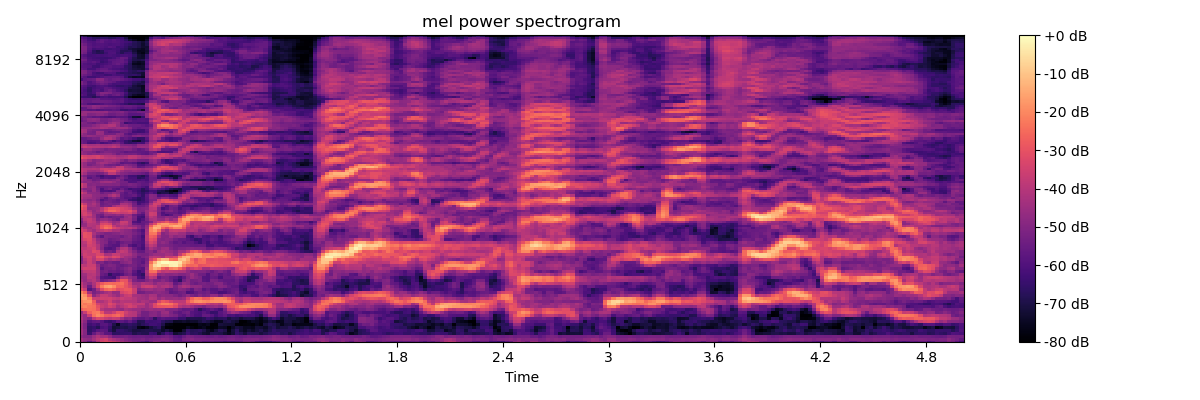

The file beside this chart, header and first rows:
-4.349431991577148438e+01, -4.921920776367187500e+01, -5.664142608642578125e+01, -5.125493621826171875e+01, -4.094431304931640625e+01, -3.311518478393554688e+01, -3.108056259155273438e+01, -3.258443069458007812e+01, -3.578399276733398438e+01, -3.853622436523437500e+01, -4.328652572631835938e+01, -4.617918395996093750e+01, -4.831202697753906250e+01, -5.163191986083984375e+01, -5.435536575317382812e+01, -5.712455368041992188e+01, -6.057520294189453125e+01, -5.452460861206054688e+01, -4.854644775390625000e+01, -4.985856628417968750e+01, -5.386223602294921875e+01, -5.142882537841796875e+01, -5.318398284912109375e+01, -5.662110900878906250e+01
-4.293454742431640625e+01, -4.696223068237304688e+01, -4.808776473999023438e+01, -4.333074188232421875e+01, -3.898842620849609375e+01, -3.560839080810546875e+01, -3.357603073120117188e+01, -3.997834396362304688e+01, -4.249034881591796875e+01, -4.459558105468750000e+01, -4.631738281250000000e+01, -4.908955383300781250e+01, -5.094168853759765625e+01, -5.253945159912109375e+01, -5.250335693359375000e+01, -5.107871246337890625e+01, -5.372066116333007812e+01, -5.199085235595703125e+01, -5.100753021240234375e+01, -5.074098205566406250e+01, -4.881123733520507812e+01, -4.978012847900390625e+01, -5.202649688720703125e+01, -5.581010055541992188e+01
-4.768026733398437500e+01, -5.062081909179687500e+01, -5.049448394775390625e+01, -4.557051849365234375e+01, -4.126462554931640625e+01, -4.407290649414062500e+01, -4.372500991821289062e+01, -4.783975601196289062e+01, -5.316668701171875000e+01, -5.316775512695312500e+01, -5.325639724731445312e+01, -5.281241226196289062e+01, -5.412042236328125000e+01, -5.502127456665039062e+01, -5.453423309326171875e+01, -5.443525695800781250e+01, -5.556460952758789062e+01, -5.578892517089843750e+01, -5.429770660400390625e+01, -5.470146942138671875e+01, -5.367227554321289062e+01, -5.276292800903320312e+01, -5.458287429809570312e+01, -5.836627197265625000e+01
-4.434671783447265625e+01, -4.992502212524414062e+01, -6.455200195312500000e+01, -5.622747039794921875e+01, -4.980931854248046875e+01, -5.265325546264648438e+01, -5.798681259155273438e+01, -5.844987106323242188e+01, -6.686959838867187500e+01, -6.598744201660156250e+01, -6.537323760986328125e+01, -6.504040527343750000e+01, -6.473107147216796875e+01, -6.915544128417968750e+01, -6.720931243896484375e+01, -6.855099487304687500e+01, -6.880426025390625000e+01, -6.323713302612304688e+01, -6.433791351318359375e+01, -7.181225585937500000e+01, -6.687983703613281250e+01, -6.122119903564453125e+01, -6.446994018554687500e+01, -7.292845153808593750e+01
-4.378337860107421875e+01, -4.955529785156250000e+01, -6.605985260009765625e+01, -6.308031082153320312e+01, -5.860352706909179688e+01, -5.708215332031250000e+01, -5.782957458496093750e+01, -6.640425872802734375e+01, -7.098876953125000000e+01, -6.513887023925781250e+01, -6.526411437988281250e+01, -6.659904479980468750e+01, -6.838360595703125000e+01, -7.089276885986328125e+01, -7.041624450683593750e+01, -6.957141876220703125e+01, -6.876736450195312500e+01, -6.885087585449218750e+01, -6.997275543212890625e+01, -6.970993041992187500e+01, -7.402853393554687500e+01, -7.057464599609375000e+01, -7.354212951660156250e+01, -8.000000000000000000e+01
-4.512692260742187500e+01, -5.106274414062500000e+01, -6.616032409667968750e+01, -6.494065856933593750e+01, -6.801518249511718750e+01, -6.100469970703125000e+01, -5.982228088378906250e+01, -6.469416809082031250e+01, -7.211215209960937500e+01, -7.080119323730468750e+01, -6.886003112792968750e+01, -6.970692443847656250e+01, -6.765148162841796875e+01, -6.900190734863281250e+01, -7.629554748535156250e+01, -7.797901916503906250e+01, -7.512190246582031250e+01, -7.078573608398437500e+01, -6.795137023925781250e+01, -6.572116088867187500e+01, -7.382643890380859375e+01, -7.948783874511718750e+01, -8.000000000000000000e+01, -8.000000000000000000e+01
-4.529095458984375000e+01, -5.134346771240234375e+01, -6.313988494873046875e+01, -6.107713317871093750e+01, -6.348785018920898438e+01, -5.856187820434570312e+01, -5.832515716552734375e+01, -6.172207260131835938e+01, -6.930214691162109375e+01, -7.556979370117187500e+01, -6.768782806396484375e+01, -6.742196655273437500e+01, -6.551228332519531250e+01, -6.710334014892578125e+01, -7.011993408203125000e+01, -6.728720092773437500e+01, -6.509057617187500000e+01, -6.279989624023437500e+01, -6.278967285156250000e+01, -6.388950347900390625e+01, -6.919479370117187500e+01, -7.672143554687500000e+01, -7.755726623535156250e+01, -8.000000000000000000e+01
-4.312631225585937500e+01, -4.904238128662109375e+01, -5.941196441650390625e+01, -5.661762619018554688e+01, -5.565999984741210938e+01, -5.905649185180664062e+01, -6.400827789306640625e+01, -6.549945068359375000e+01, -6.304808425903320312e+01, -5.777635955810546875e+01, -5.735964202880859375e+01, -5.971110153198242188e+01, -5.651634979248046875e+01, -6.128558349609375000e+01, -6.864764404296875000e+01, -6.790934753417968750e+01, -6.255038452148437500e+01, -6.351943206787109375e+01, -6.309189605712890625e+01, -6.205674743652343750e+01, -6.650679779052734375e+01, -6.906028747558593750e+01, -6.963970947265625000e+01, -7.486492919921875000e+01
-4.128823852539062500e+01, -4.675088882446289062e+01, -4.995166015625000000e+01, -3.876346206665039062e+01, -3.335176086425781250e+01, -3.436710357666015625e+01, -3.776475524902343750e+01, -3.961222839355468750e+01, -3.698565292358398438e+01, -3.803033828735351562e+01, -4.410989379882812500e+01, -4.940335845947265625e+01, -4.833892822265625000e+01, -5.443801879882812500e+01, -5.765607452392578125e+01, -5.788063812255859375e+01, -5.548002243041992188e+01, -5.793756103515625000e+01, -6.657957458496093750e+01, -5.977695465087890625e+01, -5.798902130126953125e+01, -5.916612243652343750e+01, -5.949198913574218750e+01, -5.983877563476562500e+01
-4.283076095581054688e+01, -4.659146881103515625e+01, -3.623537445068359375e+01, -2.412157440185546875e+01, -2.018414878845214844e+01, -2.306700897216796875e+01, -2.793915176391601562e+01, -2.880940818786621094e+01, -2.637047576904296875e+01, -2.499643707275390625e+01, -2.830761718750000000e+01, -3.778605270385742188e+01, -3.985640716552734375e+01, -4.051287460327148438e+01, -4.887311935424804688e+01, -5.281417083740234375e+01, -5.295607376098632812e+01, -4.913137817382812500e+01, -4.919478988647460938e+01, -5.209580230712890625e+01, -4.778757858276367188e+01, -4.763782882690429688e+01, -5.038726043701171875e+01, -5.206021118164062500e+01
-4.578151702880859375e+01, -3.675418853759765625e+01, -2.738053131103515625e+01, -2.324558639526367188e+01, -2.213290786743164062e+01, -2.995801353454589844e+01, -3.950650024414062500e+01, -3.952597045898437500e+01, -3.535048294067382812e+01, -2.939055252075195312e+01, -2.973043060302734375e+01, -3.542737197875976562e+01, -3.926677322387695312e+01, -4.058696365356445312e+01, -4.642993545532226562e+01, -5.290792465209960938e+01, -5.295988082885742188e+01, -4.973495483398437500e+01, -4.902956771850585938e+01, -5.156149291992187500e+01, -4.568199920654296875e+01, -4.483902359008789062e+01, -5.148279571533203125e+01, -5.546760559082031250e+01
-2.730950927734375000e+01, -2.481611251831054688e+01, -2.371067619323730469e+01, -2.425967216491699219e+01, -2.921684646606445312e+01, -4.047007751464843750e+01, -4.372676849365234375e+01, -4.355815124511718750e+01, -4.376043319702148438e+01, -4.606007766723632812e+01, -4.725945281982421875e+01, -4.214099884033203125e+01, -4.398177719116210938e+01, -4.552719879150390625e+01, -4.555059814453125000e+01, -4.792700195312500000e+01, -4.636533355712890625e+01, -4.485770416259765625e+01, -4.627976989746093750e+01, -4.546099853515625000e+01, -4.595907974243164062e+01, -4.953536987304687500e+01, -5.039738464355468750e+01, -5.031794738769531250e+01
-2.190888977050781250e+01, -2.064384078979492188e+01, -2.302600097656250000e+01, -2.376093292236328125e+01, -3.075603675842285156e+01, -3.636119461059570312e+01, -3.867751312255859375e+01, -3.444892120361328125e+01, -3.746482467651367188e+01, -4.369025802612304688e+01, -4.051824569702148438e+01, -3.774808120727539062e+01, -3.429542922973632812e+01, -3.659364318847656250e+01, -4.190609741210937500e+01, -4.202849578857421875e+01, -4.545384216308593750e+01, -4.171983337402343750e+01, -3.242414855957031250e+01, -2.976915359497070312e+01, -2.955313491821289062e+01, -2.848524475097656250e+01, -2.828582763671875000e+01, -3.213106155395507812e+01
-2.061535835266113281e+01, -2.303899383544921875e+01, -2.149498748779296875e+01, -2.561880111694335938e+01, -3.453609466552734375e+01, -3.765580368041992188e+01, -3.789434432983398438e+01, -3.176443099975585938e+01, -3.479291915893554688e+01, -3.998942565917968750e+01, -3.893430328369140625e+01, -3.550167846679687500e+01, -3.508898925781250000e+01, -3.863890838623046875e+01, -3.764694976806640625e+01, -3.798478317260742188e+01, -4.563822937011718750e+01, -4.018040466308593750e+01, -3.224471282958984375e+01, -2.499875259399414062e+01, -2.140286636352539062e+01, -2.146696662902832031e+01, -2.360169219970703125e+01, -2.850588989257812500e+01
-2.079211807250976562e+01, -1.850186920166015625e+01, -1.797301101684570312e+01, -2.790023994445800781e+01, -4.204855346679687500e+01, -4.205970382690429688e+01, -3.908824157714843750e+01, -3.543996429443359375e+01, -4.156594467163085938e+01, -4.292121887207031250e+01, -3.993188095092773438e+01, -4.033463668823242188e+01, -4.038976669311523438e+01, -4.069504928588867188e+01, -4.524729919433593750e+01, -4.192745208740234375e+01, -4.324901199340820312e+01, -4.555432891845703125e+01, -4.531240081787109375e+01, -3.393600845336914062e+01, -2.836844444274902344e+01, -3.038822555541992188e+01, -3.506748199462890625e+01, -3.902144241333007812e+01
-1.712298965454101562e+01, -1.592634391784667969e+01, -2.133414268493652344e+01, -3.547349166870117188e+01, -3.625466918945312500e+01, -3.503288269042968750e+01, -3.574536514282226562e+01, -3.477760314941406250e+01, -3.742713928222656250e+01, -3.889803314208984375e+01, -3.637438964843750000e+01, -3.825830078125000000e+01, -3.841380310058593750e+01, -4.033285522460937500e+01, -4.381402206420898438e+01, -4.444821929931640625e+01, -4.581722640991210938e+01, -4.038729476928710938e+01, -4.127389526367187500e+01, -4.698833847045898438e+01, -4.326851272583007812e+01, -4.632153320312500000e+01, -4.655048370361328125e+01, -4.590314483642578125e+01
-1.536900329589843750e+01, -1.854814147949218750e+01, -3.079066848754882812e+01, -4.895436096191406250e+01, -4.312279891967773438e+01, -3.748683929443359375e+01, -3.736837005615234375e+01, -4.071720504760742188e+01, -4.355001068115234375e+01, -4.651337814331054688e+01, -4.120146942138671875e+01, -3.682672119140625000e+01, -3.539120483398437500e+01, -4.291564941406250000e+01, -4.345177459716796875e+01, -4.511589050292968750e+01, -4.642761611938476562e+01, -4.261779403686523438e+01, -4.318487548828125000e+01, -4.964386749267578125e+01, -4.817481231689453125e+01, -4.870253753662109375e+01, -4.849247360229492188e+01, -5.100288772583007812e+01
-2.032649993896484375e+01, -2.562824630737304688e+01, -4.303174591064453125e+01, -5.224295425415039062e+01, -4.961740875244140625e+01, -4.720196914672851562e+01, -4.369892883300781250e+01, -4.138055801391601562e+01, -4.682350540161132812e+01, -4.654008483886718750e+01, -3.432648468017578125e+01, -3.205986404418945312e+01, -3.010581398010253906e+01, -3.661417388916015625e+01, -5.365909957885742188e+01, -5.295079803466796875e+01, -5.050155639648437500e+01, -5.027857208251953125e+01, -4.869951629638671875e+01, -4.765680313110351562e+01, -4.881349182128906250e+01, -5.079212188720703125e+01, -5.726868438720703125e+01, -5.594902801513671875e+01
-3.136470031738281250e+01, -3.706242370605468750e+01, -5.947920227050781250e+01, -5.379102325439453125e+01, -4.317491531372070312e+01, -3.207188415527343750e+01, -2.617824554443359375e+01, -2.424771881103515625e+01, -2.686832809448242188e+01, -3.208318328857421875e+01, -3.014287948608398438e+01, -2.840005874633789062e+01, -2.878167724609375000e+01, -3.609212875366210938e+01, -4.971458435058593750e+01, -4.679632568359375000e+01, -4.502039718627929688e+01, -4.450223541259765625e+01, -4.696243286132812500e+01, -4.550946807861328125e+01, -4.610048294067382812e+01, -5.255386352539062500e+01, -5.578794097900390625e+01, -5.322778320312500000e+01
-3.681791305541992188e+01, -4.285416030883789062e+01, -5.438099670410156250e+01, -4.292107009887695312e+01, -3.195472717285156250e+01, -2.206801795959472656e+01, -1.665993881225585938e+01, -1.544015693664550781e+01, -1.910886383056640625e+01, -2.649281692504882812e+01, -2.575484085083007812e+01, -2.984294509887695312e+01, -3.388799667358398438e+01, -4.037885665893554688e+01, -4.415286636352539062e+01, -3.701692199707031250e+01, -3.543265151977539062e+01, -3.623863983154296875e+01, -4.007283401489257812e+01, -4.416820907592773438e+01, -4.148273086547851562e+01, -4.078635787963867188e+01, -4.418437576293945312e+01, -5.193862533569335938e+01
-3.867085266113281250e+01, -4.442575073242187500e+01, -4.804414367675781250e+01, -4.129431152343750000e+01, -3.415535354614257812e+01, -2.833377456665039062e+01, -2.521784973144531250e+01, -2.438969993591308594e+01, -2.562489700317382812e+01, -2.474457931518554688e+01, -2.382330703735351562e+01, -2.877084159851074219e+01, -3.589724349975585938e+01, -4.504090881347656250e+01, -4.484629821777343750e+01, -4.074238586425781250e+01, -4.265559768676757812e+01, -4.362346267700195312e+01, -4.821280670166015625e+01, -4.408470535278320312e+01, -4.502394866943359375e+01, -4.360354995727539062e+01, -4.609429931640625000e+01, -5.634016418457031250e+01
-4.369509124755859375e+01, -4.659266281127929688e+01, -4.212651062011718750e+01, -3.990501403808593750e+01, -4.507754135131835938e+01, -5.473992919921875000e+01, -5.223750305175781250e+01, -4.988233566284179688e+01, -4.672461700439453125e+01, -3.716736221313476562e+01, -2.889091873168945312e+01, -2.982500839233398438e+01, -4.048411178588867188e+01, -5.120153045654296875e+01, -5.391220855712890625e+01, -5.422821807861328125e+01, -4.982133865356445312e+01, -4.686818695068359375e+01, -5.137014007568359375e+01, -5.149745941162109375e+01, -4.840802764892578125e+01, -5.118779754638671875e+01, -5.453397369384765625e+01, -6.060024261474609375e+01
-4.612018966674804688e+01, -4.621362304687500000e+01, -3.907517623901367188e+01, -4.073508453369140625e+01, -4.724851226806640625e+01, -5.856878662109375000e+01, -6.026271820068359375e+01, -6.113504028320312500e+01, -6.282025146484375000e+01, -5.321414566040039062e+01, -4.254034042358398438e+01, -4.199086761474609375e+01, -4.689225006103515625e+01, -5.040287780761718750e+01, -6.079235839843750000e+01, -6.306040954589843750e+01, -4.765480041503906250e+01, -3.909657287597656250e+01, -4.185546875000000000e+01, -5.585650634765625000e+01, -5.169431304931640625e+01, -5.110061645507812500e+01, -5.550827026367187500e+01, -5.731583786010742188e+01
-4.543462371826171875e+01, -4.440289306640625000e+01, -4.021173858642578125e+01, -3.937434387207031250e+01, -4.422792816162109375e+01, -5.478996276855468750e+01, -5.704745483398437500e+01, -6.646572113037109375e+01, -6.082155609130859375e+01, -6.183889007568359375e+01, -5.948531341552734375e+01, -5.430038833618164062e+01, -5.198725128173828125e+01, -5.909121322631835938e+01, -6.289826965332031250e+01, -6.627154541015625000e+01, -4.331976699829101562e+01, -3.163273239135742188e+01, -3.289628601074218750e+01, -4.832517242431640625e+01, -4.629286575317382812e+01, -4.848583984375000000e+01, -4.883725738525390625e+01, -4.833256530761718750e+01
-4.301699066162109375e+01, -3.873775100708007812e+01, -3.841961669921875000e+01, -3.763599777221679688e+01, -4.444562911987304688e+01, -5.382295227050781250e+01, -5.231186294555664062e+01, -5.547000885009765625e+01, -5.499274826049804688e+01, -5.652647781372070312e+01, -5.597367477416992188e+01, -5.192125701904296875e+01, -4.943522262573242188e+01, -5.748621368408203125e+01, -6.359617614746093750e+01, -5.907844543457031250e+01, -4.178963470458984375e+01, -2.428022384643554688e+01, -2.359413528442382812e+01, -3.435401916503906250e+01, -3.912859344482421875e+01, -3.780573272705078125e+01, -3.925936508178710938e+01, -4.024895477294921875e+01
-3.700224304199218750e+01, -3.478962326049804688e+01, -3.526225662231445312e+01, -3.489230728149414062e+01, -4.452040100097656250e+01, -5.792916870117187500e+01, -5.322050476074218750e+01, -5.330739593505859375e+01, -5.183085250854492188e+01, -5.528791046142578125e+01, -5.351422119140625000e+01, -5.070282745361328125e+01, -4.843327713012695312e+01, -5.347365570068359375e+01, -5.748962783813476562e+01, -5.912183380126953125e+01, -4.605475616455078125e+01, -1.830617141723632812e+01, -1.168116760253906250e+01, -1.483983993530273438e+01, -2.501393890380859375e+01, -2.962955856323242188e+01, -2.119923591613769531e+01, -1.886046981811523438e+01
-3.812033081054687500e+01, -3.929865646362304688e+01, -3.619430160522460938e+01, -3.617940521240234375e+01, -4.622803115844726562e+01, -5.410997772216796875e+01, -5.226045608520507812e+01, -5.047991180419921875e+01, -5.114105606079101562e+01, -5.425518035888671875e+01, -5.570679855346679688e+01, -5.387925720214843750e+01, -5.188911819458007812e+01, -5.238440322875976562e+01, -5.577857971191406250e+01, -5.380820083618164062e+01, -4.858438873291015625e+01, -1.783219146728515625e+01, -6.165693283081054688e+00, -3.363359451293945312e+00, -6.335983276367187500e+00, -6.874177932739257812e+00, -2.635665893554687500e+00, -2.126070022583007812e+00
-4.844021987915039062e+01, -4.218805694580078125e+01, -3.616368103027343750e+01, -4.127479553222656250e+01, -5.080258178710937500e+01, -5.019697952270507812e+01, -5.461726760864257812e+01, -5.229688644409179688e+01, -5.443558502197265625e+01, -5.520803070068359375e+01, -5.007286071777343750e+01, -4.870732879638671875e+01, -4.660453414916992188e+01, -5.305509567260742188e+01, -5.514084243774414062e+01, -5.820640182495117188e+01, -5.007677459716796875e+01, -2.429169464111328125e+01, -1.211886024475097656e+01, -3.754936218261718750e+00, 0.000000000000000000e+00, -2.297019958496093750e-01, -1.683927536010742188e+00, -2.009078979492187500e+00
-5.057053756713867188e+01, -3.990534973144531250e+01, -3.593556594848632812e+01, -4.074690246582031250e+01, -3.408630371093750000e+01, -3.401219940185546875e+01, -4.104847717285156250e+01, -4.499696731567382812e+01, -4.235366058349609375e+01, -4.433543777465820312e+01, -4.860440063476562500e+01, -4.578930664062500000e+01, -4.823350524902343750e+01, -5.366605377197265625e+01, -5.513955307006835938e+01, -5.656519317626953125e+01, -5.192843627929687500e+01, -3.522607421875000000e+01, -2.887989234924316406e+01, -1.689270401000976562e+01, -1.110824394226074219e+01, -1.196756744384765625e+01, -2.232647705078125000e+01, -2.385973739624023438e+01
-4.936092376708984375e+01, -3.607511520385742188e+01, -3.442469787597656250e+01, -3.917915725708007812e+01, -2.950325584411621094e+01, -2.788986587524414062e+01, -3.381945037841796875e+01, -3.640503311157226562e+01, -3.209906387329101562e+01, -3.403516387939453125e+01, -4.021345138549804688e+01, -4.411074447631835938e+01, -4.542769241333007812e+01, -4.864074325561523438e+01, -5.566331100463867188e+01, -5.185513305664062500e+01, -4.979222869873046875e+01, -4.108810424804687500e+01, -3.952468109130859375e+01, -4.022505950927734375e+01, -4.295659255981445312e+01, -3.654531478881835938e+01, -3.690437698364257812e+01, -3.422927474975585938e+01
-4.199207305908203125e+01, -3.537151336669921875e+01, -3.711145401000976562e+01, -3.700210189819335938e+01, -3.296752166748046875e+01, -3.463169097900390625e+01, -4.330941772460937500e+01, -4.260298156738281250e+01, -3.746419525146484375e+01, -3.722591400146484375e+01, -4.085753250122070312e+01, -4.030401229858398438e+01, -4.242268371582031250e+01, -4.771965408325195312e+01, -5.185576629638671875e+01, -5.247808074951171875e+01, -5.207725906372070312e+01, -4.804415893554687500e+01, -4.536988830566406250e+01, -4.547434616088867188e+01, -4.589074707031250000e+01, -4.327841949462890625e+01, -4.401892089843750000e+01, -4.830797195434570312e+01
-3.949952316284179688e+01, -3.646244430541992188e+01, -3.764231872558593750e+01, -3.202475357055664062e+01, -3.377284622192382812e+01, -4.553057098388671875e+01, -5.488687515258789062e+01, -5.231359100341796875e+01, -5.505340194702148438e+01, -4.136300659179687500e+01, -3.692432022094726562e+01, -3.882643890380859375e+01, -4.492110824584960938e+01, -5.052950286865234375e+01, -5.573092651367187500e+01, -5.626984786987304688e+01, -5.038095855712890625e+01, -4.824878692626953125e+01, -5.227384948730468750e+01, -4.569169616699218750e+01, -4.291827774047851562e+01, -4.488383865356445312e+01, -4.640242385864257812e+01, -4.907208633422851562e+01
-3.756800842285156250e+01, -3.906056213378906250e+01, -3.637223052978515625e+01, -3.424676895141601562e+01, -4.142764663696289062e+01, -4.994956207275390625e+01, -5.899350738525390625e+01, -6.030364990234375000e+01, -5.786253356933593750e+01, -4.908929061889648438e+01, -4.147047424316406250e+01, -4.046114730834960938e+01, -4.736465454101562500e+01, -5.544631958007812500e+01, -5.951885223388671875e+01, -6.231591033935546875e+01, -5.074580383300781250e+01, -4.293140792846679688e+01, -4.630442428588867188e+01, -4.922613525390625000e+01, -4.586838531494140625e+01, -4.479310226440429688e+01, -5.093636322021484375e+01, -5.349910354614257812e+01
-4.050492095947265625e+01, -4.124792098999023438e+01, -3.461346817016601562e+01, -3.632765197753906250e+01, -4.134572982788085938e+01, -4.899206924438476562e+01, -5.426241683959960938e+01, -5.710253524780273438e+01, -5.857842636108398438e+01, -5.901173400878906250e+01, -5.174002456665039062e+01, -5.045876312255859375e+01, -5.812615203857421875e+01, -6.137742614746093750e+01, -5.775492858886718750e+01, -6.155030059814453125e+01, -4.630226898193359375e+01, -3.788991546630859375e+01, -4.104980468750000000e+01, -5.071762466430664062e+01, -5.002661895751953125e+01, -5.079890060424804688e+01, -5.219093704223632812e+01, -5.434759140014648438e+01
-4.090898132324218750e+01, -3.882075881958007812e+01, -3.303083419799804688e+01, -3.695288085937500000e+01, -4.481111145019531250e+01, -4.895914459228515625e+01, -5.031637573242187500e+01, -5.676239395141601562e+01, -5.532575988769531250e+01, -5.830153274536132812e+01, -5.493350982666015625e+01, -5.293152618408203125e+01, -5.301177978515625000e+01, -5.729320907592773438e+01, -5.830040740966796875e+01, -6.022454071044921875e+01, -4.313310241699218750e+01, -3.365345001220703125e+01, -3.661518096923828125e+01, -4.952943801879882812e+01, -4.702824783325195312e+01, -4.921083068847656250e+01, -5.363856506347656250e+01, -5.703289031982421875e+01
-3.839715194702148438e+01, -3.364113616943359375e+01, -3.156936836242675781e+01, -3.893656158447265625e+01, -4.698954772949218750e+01, -4.909735488891601562e+01, -5.142540740966796875e+01, -5.475292968750000000e+01, -5.349879455566406250e+01, -5.221853637695312500e+01, -4.940766525268554688e+01, -5.038696289062500000e+01, -5.061856842041015625e+01, -5.516611099243164062e+01, -5.661547851562500000e+01, -6.072955703735351562e+01, -3.980759429931640625e+01, -3.002090263366699219e+01, -3.269763946533203125e+01, -4.876441955566406250e+01, -5.034554290771484375e+01, -4.877019882202148438e+01, -4.978983306884765625e+01, -5.369351959228515625e+01
-3.914933013916015625e+01, -3.028875923156738281e+01, -3.116747665405273438e+01, -4.528865814208984375e+01, -5.257171630859375000e+01, -5.770480346679687500e+01, -5.060965728759765625e+01, -5.101065063476562500e+01, -5.179367065429687500e+01, -5.178078460693359375e+01, -5.413032913208007812e+01, -5.088101196289062500e+01, -4.901415634155273438e+01, -5.418798065185546875e+01, -5.665873336791992188e+01, -6.244308471679687500e+01, -3.913550186157226562e+01, -2.714639282226562500e+01, -2.860997772216796875e+01, -4.305242538452148438e+01, -4.950267028808593750e+01, -4.996028518676757812e+01, -4.518972396850585938e+01, -4.848416900634765625e+01
-3.709622955322265625e+01, -3.028617095947265625e+01, -3.160674667358398438e+01, -4.265337753295898438e+01, -4.767132568359375000e+01, -4.923523712158203125e+01, -5.142628479003906250e+01, -5.109567260742187500e+01, -4.948696899414062500e+01, -4.936356353759765625e+01, -4.688505554199218750e+01, -4.868194580078125000e+01, -4.894787597656250000e+01, -5.174392700195312500e+01, -5.463269424438476562e+01, -5.902109909057617188e+01, -4.137928390502929688e+01, -2.343463706970214844e+01, -2.250181007385253906e+01, -3.482432937622070312e+01, -4.956187820434570312e+01, -4.726664352416992188e+01, -4.274914169311523438e+01, -4.245226287841796875e+01
-3.398833465576171875e+01, -3.619417572021484375e+01, -4.125318145751953125e+01, -4.506004714965820312e+01, -4.042523574829101562e+01, -3.913931655883789062e+01, -3.643375778198242188e+01, -3.846329879760742188e+01, -4.292938613891601562e+01, -4.278494262695312500e+01, -4.612548065185546875e+01, -4.811041259765625000e+01, -4.897248077392578125e+01, -5.327870559692382812e+01, -5.630226516723632812e+01, -6.057572555541992188e+01, -4.276194763183593750e+01, -2.010078430175781250e+01, -1.649469184875488281e+01, -2.372916412353515625e+01, -3.986026000976562500e+01, -4.537026977539062500e+01, -3.709255218505859375e+01, -3.612068557739257812e+01
-3.712104034423828125e+01, -4.218365478515625000e+01, -4.422381973266601562e+01, -4.103730773925781250e+01, -3.767788314819335938e+01, -2.881167793273925781e+01, -2.338210105895996094e+01, -2.536481094360351562e+01, -3.256090545654296875e+01, -3.626113128662109375e+01, -3.932721710205078125e+01, -4.081874465942382812e+01, -3.892667007446289062e+01, -4.217299652099609375e+01, -4.926022338867187500e+01, -5.352511215209960938e+01, -4.499345016479492188e+01, -2.042885589599609375e+01, -1.211615753173828125e+01, -1.389609527587890625e+01, -2.586858749389648438e+01, -3.184062957763671875e+01, -2.529162216186523438e+01, -2.031312179565429688e+01
-4.625656509399414062e+01, -4.656146621704101562e+01, -4.032320022583007812e+01, -4.132131195068359375e+01, -3.779198837280273438e+01, -2.960920333862304688e+01, -2.647377777099609375e+01, -2.754402732849121094e+01, -3.859219360351562500e+01, -4.335327911376953125e+01, -4.104052352905273438e+01, -4.195965957641601562e+01, -4.501847076416015625e+01, -4.750683593750000000e+01, -5.036302947998046875e+01, -5.492140960693359375e+01, -4.668421936035156250e+01, -2.813613891601562500e+01, -1.716082572937011719e+01, -1.387697219848632812e+01, -1.857798767089843750e+01, -1.905422210693359375e+01, -1.536127090454101562e+01, -1.332281684875488281e+01
-4.933088684082031250e+01, -4.673831939697265625e+01, -4.005192565917968750e+01, -4.080373001098632812e+01, -4.305973815917968750e+01, -3.352317810058593750e+01, -3.239401626586914062e+01, -3.430558776855468750e+01, -4.458795928955078125e+01, -4.167562103271484375e+01, -3.734842681884765625e+01, -3.861444473266601562e+01, -4.391202926635742188e+01, -5.501153564453125000e+01, -5.643788909912109375e+01, -5.650888061523437500e+01, -5.244020080566406250e+01, -3.922051239013671875e+01, -3.180027961730957031e+01, -2.026569747924804688e+01, -1.671075439453125000e+01, -1.682772254943847656e+01, -2.086238861083984375e+01, -2.204553413391113281e+01
-5.199251937866210938e+01, -4.312631225585937500e+01, -3.776806640625000000e+01, -3.946065902709960938e+01, -4.613301849365234375e+01, -3.930525207519531250e+01, -3.820991516113281250e+01, -4.220699310302734375e+01, -4.675698852539062500e+01, -4.527572250366210938e+01, -3.621685409545898438e+01, -3.630163574218750000e+01, -4.422518539428710938e+01, -5.963773345947265625e+01, -6.162303161621093750e+01, -5.608768463134765625e+01, -5.510971832275390625e+01, -5.047299575805664062e+01, -4.115773010253906250e+01, -3.566329574584960938e+01, -3.245929336547851562e+01, -2.895303916931152344e+01, -3.444578933715820312e+01, -3.686166381835937500e+01
-4.799154281616210938e+01, -3.927156829833984375e+01, -3.742958831787109375e+01, -4.146184158325195312e+01, -5.042185211181640625e+01, -4.748203277587890625e+01, -4.653228759765625000e+01, -4.888574981689453125e+01, -5.242532348632812500e+01, -5.519230651855468750e+01, -4.733998489379882812e+01, -4.485522460937500000e+01, -4.475382614135742188e+01, -5.290917205810546875e+01, -6.342170715332031250e+01, -5.941947174072265625e+01, -5.158500671386718750e+01, -4.336994171142578125e+01, -4.235525512695312500e+01, -4.704221343994140625e+01, -4.778047180175781250e+01, -4.197283172607421875e+01, -4.732434082031250000e+01, -4.284888458251953125e+01
-4.146280288696289062e+01, -3.859587860107421875e+01, -4.077053451538085938e+01, -4.464673995971679688e+01, -5.219771194458007812e+01, -5.668750762939453125e+01, -5.221594238281250000e+01, -5.552701568603515625e+01, -5.288907623291015625e+01, -5.279780578613281250e+01, -5.351700973510742188e+01, -4.625437545776367188e+01, -4.362758255004882812e+01, -5.192359161376953125e+01, -6.170420837402343750e+01, -6.337344360351562500e+01, -4.961742401123046875e+01, -3.954838562011718750e+01, -4.214414215087890625e+01, -5.005268859863281250e+01, -5.080065155029296875e+01, -4.767166900634765625e+01, -4.898826599121093750e+01, -5.144870758056640625e+01
-3.731105422973632812e+01, -3.375024414062500000e+01, -3.626932907104492188e+01, -4.487771606445312500e+01, -5.268849945068359375e+01, -5.385046768188476562e+01, -4.717600250244140625e+01, -4.763037109375000000e+01, -4.872542953491210938e+01, -4.651770782470703125e+01, -4.850852966308593750e+01, -4.422823333740234375e+01, -4.543643569946289062e+01, -5.409314727783203125e+01, -5.814160537719726562e+01, -6.007909393310546875e+01, -4.705020523071289062e+01, -3.544449615478515625e+01, -3.669662094116210938e+01, -5.128741455078125000e+01, -5.885148620605468750e+01, -6.193531036376953125e+01, -5.851055908203125000e+01, -5.278297424316406250e+01
-3.537775421142578125e+01, -3.384817504882812500e+01, -3.890297317504882812e+01, -4.654325103759765625e+01, -4.689061737060546875e+01, -4.903134155273437500e+01, -4.334497833251953125e+01, -4.022740554809570312e+01, -3.717289352416992188e+01, -3.557231903076171875e+01, -3.715963363647460938e+01, -3.682188034057617188e+01, -3.441396331787109375e+01, -4.093765640258789062e+01, -5.103004455566406250e+01, -5.571538543701171875e+01, -4.635340118408203125e+01, -3.536482238769531250e+01, -3.669456481933593750e+01, -5.188711547851562500e+01, -5.985963821411132812e+01, -5.598554992675781250e+01, -5.569095993041992188e+01, -5.566845703125000000e+01
-3.353438186645507812e+01, -3.532225799560546875e+01, -4.223602294921875000e+01, -4.773773956298828125e+01, -4.430818176269531250e+01, -3.933062362670898438e+01, -3.124002456665039062e+01, -2.586461448669433594e+01, -2.563759803771972656e+01, -2.927970123291015625e+01, -3.387271499633789062e+01, -3.312115478515625000e+01, -3.114631271362304688e+01, -3.765255355834960938e+01, -5.100529479980468750e+01, -5.148679733276367188e+01, -4.579305267333984375e+01, -4.005986022949218750e+01, -4.128345108032226562e+01, -4.998448181152343750e+01, -5.514302444458007812e+01, -5.203867721557617188e+01, -5.025738525390625000e+01, -5.411719131469726562e+01
-2.909524726867675781e+01, -3.357707977294921875e+01, -4.749633026123046875e+01, -4.625012969970703125e+01, -4.586707305908203125e+01, -4.109133148193359375e+01, -3.447356414794921875e+01, -2.971626853942871094e+01, -2.939394569396972656e+01, -3.120339775085449219e+01, -3.350891876220703125e+01, -3.522060012817382812e+01, -3.743552780151367188e+01, -4.562727355957031250e+01, -5.160351562500000000e+01, -5.086565017700195312e+01, -4.908750152587890625e+01, -3.938201141357421875e+01, -3.854579925537109375e+01, -5.046102905273437500e+01, -6.162553405761718750e+01, -5.839610290527343750e+01, -5.338401412963867188e+01, -5.513677215576171875e+01
-2.666015243530273438e+01, -3.163057708740234375e+01, -4.460243225097656250e+01, -4.365198898315429688e+01, -4.664303588867187500e+01, -5.354820251464843750e+01, -5.144144821166992188e+01, -5.279301834106445312e+01, -4.445758056640625000e+01, -4.054954910278320312e+01, -3.839592742919921875e+01, -3.856209564208984375e+01, -4.261716461181640625e+01, -5.230204010009765625e+01, -5.503321456909179688e+01, -5.518784332275390625e+01, -5.194421005249023438e+01, -3.765019989013671875e+01, -3.522747421264648438e+01, -4.251236343383789062e+01, -5.244230651855468750e+01, -5.938333511352539062e+01, -5.358526992797851562e+01, -5.242988586425781250e+01
-3.259854125976562500e+01, -3.788891983032226562e+01, -4.515622711181640625e+01, -4.160855865478515625e+01, -4.638993453979492188e+01, -5.522318649291992188e+01, -5.304730224609375000e+01, -5.134756851196289062e+01, -5.252258300781250000e+01, -5.231754302978515625e+01, -4.260831451416015625e+01, -4.277201080322265625e+01, -4.550565719604492188e+01, -5.318034362792968750e+01, -6.198826599121093750e+01, -5.806916427612304688e+01, -5.554591369628906250e+01, -4.319286346435546875e+01, -3.409942626953125000e+01, -3.525397491455078125e+01, -4.648915863037109375e+01, -4.437049484252929688e+01, -4.253813934326171875e+01, -4.225510787963867188e+01
-4.188882064819335938e+01, -4.512486267089843750e+01, -4.645043182373046875e+01, -4.415744018554687500e+01, -4.911158752441406250e+01, -5.546377944946289062e+01, -5.167265319824218750e+01, -5.292701721191406250e+01, -5.477985382080078125e+01, -5.617311096191406250e+01, -5.118292999267578125e+01, -4.846413803100585938e+01, -5.051328277587890625e+01, -5.582588958740234375e+01, -6.342305755615234375e+01, -6.255351638793945312e+01, -5.952813339233398438e+01, -4.993186950683593750e+01, -4.028841781616210938e+01, -3.427979660034179688e+01, -3.155953216552734375e+01, -2.856940078735351562e+01, -2.781995201110839844e+01, -3.066802978515625000e+01
-4.375124359130859375e+01, -4.679528808593750000e+01, -4.891298675537109375e+01, -4.725649642944335938e+01, -5.171143341064453125e+01, -6.002137756347656250e+01, -5.650294494628906250e+01, -5.372991943359375000e+01, -5.499061965942382812e+01, -5.726895904541015625e+01, -5.511760711669921875e+01, -5.601614379882812500e+01, -6.327982711791992188e+01, -6.526240539550781250e+01, -6.747463989257812500e+01, -6.448308563232421875e+01, -5.887098693847656250e+01, -5.095035552978515625e+01, -5.074885559082031250e+01, -3.757592010498046875e+01, -3.041613006591796875e+01, -3.030640220642089844e+01, -3.485410308837890625e+01, -3.817936706542968750e+01
-4.007421875000000000e+01, -4.440193939208984375e+01, -4.506427383422851562e+01, -4.729876708984375000e+01, -4.936843109130859375e+01, -5.319859695434570312e+01, -5.832177734375000000e+01, -5.287048339843750000e+01, -4.998892974853515625e+01, -5.231093978881835938e+01, -5.568825149536132812e+01, -5.926703643798828125e+01, -5.941667556762695312e+01, -6.342299652099609375e+01, -6.674057006835937500e+01, -6.411915588378906250e+01, -5.841398620605468750e+01, -4.875351333618164062e+01, -4.996351623535156250e+01, -5.336599349975585938e+01, -4.816770172119140625e+01, -4.877597808837890625e+01, -5.432554626464843750e+01, -5.537291336059570312e+01
-4.063882446289062500e+01, -4.293996429443359375e+01, -4.320924377441406250e+01, -4.762723541259765625e+01, -4.830565643310546875e+01, -4.932289123535156250e+01, -4.934387207031250000e+01, -4.426116561889648438e+01, -4.056118392944335938e+01, -4.458188247680664062e+01, -5.622951507568359375e+01, -5.790303802490234375e+01, -5.673265075683593750e+01, -5.533530426025390625e+01, -6.083465576171875000e+01, -6.545855712890625000e+01, -5.724948120117187500e+01, -4.908086013793945312e+01, -5.060730743408203125e+01, -5.976087951660156250e+01, -5.829248809814453125e+01, -5.695729827880859375e+01, -5.990074157714843750e+01, -6.062501525878906250e+01
-3.535946655273437500e+01, -4.026754379272460938e+01, -4.805164337158203125e+01, -4.818581008911132812e+01, -4.895620727539062500e+01, -5.436415100097656250e+01, -5.128961181640625000e+01, -5.151425933837890625e+01, -4.745606994628906250e+01, -4.894080352783203125e+01, -5.484992980957031250e+01, -5.870366668701171875e+01, -5.526656723022460938e+01, -5.888242340087890625e+01, -6.306049728393554688e+01, -6.604189300537109375e+01, -6.262760925292968750e+01, -5.788928222656250000e+01, -6.216572952270507812e+01, -7.119821166992187500e+01, -6.884376525878906250e+01, -6.893435668945312500e+01, -7.355479431152343750e+01, -7.028511047363281250e+01
-4.079225921630859375e+01, -4.608224487304687500e+01, -5.113650894165039062e+01, -4.612917327880859375e+01, -5.101705169677734375e+01, -6.040052795410156250e+01, -5.993029022216796875e+01, -6.153647613525390625e+01, -5.962672805786132812e+01, -5.036076736450195312e+01, -4.992372512817382812e+01, -5.624169921875000000e+01, -5.669283294677734375e+01, -6.154418945312500000e+01, -6.428666687011718750e+01, -6.793163299560546875e+01, -6.658244323730468750e+01, -6.230056762695312500e+01, -6.240063858032226562e+01, -6.815296936035156250e+01, -6.952569580078125000e+01, -7.290904235839843750e+01, -7.644077301025390625e+01, -8.000000000000000000e+01
-4.587366485595703125e+01, -5.005309295654296875e+01, -4.914053726196289062e+01, -4.606612777709960938e+01, -5.300672912597656250e+01, -6.064392471313476562e+01, -5.476194763183593750e+01, -5.277203369140625000e+01, -5.780506134033203125e+01, -5.930673217773437500e+01, -5.455878067016601562e+01, -5.882614135742187500e+01, -6.358611679077148438e+01, -6.177551651000976562e+01, -6.220854187011718750e+01, -6.728912353515625000e+01, -6.337357711791992188e+01, -5.569794464111328125e+01, -5.443951416015625000e+01, -5.757420730590820312e+01, -5.951250076293945312e+01, -6.294956207275390625e+01, -6.833921813964843750e+01, -7.053908538818359375e+01
-3.617996978759765625e+01, -4.097673797607421875e+01, -4.833637619018554688e+01, -4.703575134277343750e+01, -5.426427459716796875e+01, -5.619308471679687500e+01, -5.501280975341796875e+01, -5.429188537597656250e+01, -5.478777313232421875e+01, -5.536485290527343750e+01, -5.736690139770507812e+01, -5.668677520751953125e+01, -5.490425109863281250e+01, -5.385634231567382812e+01, -5.685263824462890625e+01, -5.940396881103515625e+01, -6.191621017456054688e+01, -4.871790695190429688e+01, -3.940056610107421875e+01, -4.039598846435546875e+01, -4.959168243408203125e+01, -5.597297668457031250e+01, -5.257568359375000000e+01, -5.016510391235351562e+01
-3.499244308471679688e+01, -4.053820037841796875e+01, -4.981205749511718750e+01, -4.883910751342773438e+01, -5.055231475830078125e+01, -4.918323516845703125e+01, -4.993010330200195312e+01, -4.955644989013671875e+01, -5.055271530151367188e+01, -4.979095458984375000e+01, -5.319850158691406250e+01, -5.329527282714843750e+01, -5.105757522583007812e+01, -5.271784591674804688e+01, -5.473937606811523438e+01, -5.693331909179687500e+01, -5.694811248779296875e+01, -5.071981048583984375e+01, -3.819096374511718750e+01, -3.448364257812500000e+01, -3.784725952148437500e+01, -3.611969757080078125e+01, -3.277802658081054688e+01, -3.584447097778320312e+01
-4.571065521240234375e+01, -4.877735900878906250e+01, -4.805155944824218750e+01, -5.059512329101562500e+01, -4.909315490722656250e+01, -4.489504241943359375e+01, -4.376836395263671875e+01, -4.386874389648437500e+01, -4.683456802368164062e+01, -5.049332427978515625e+01, -5.255640411376953125e+01, -5.295552825927734375e+01, -5.999216461181640625e+01, -5.950057983398437500e+01, -5.590774536132812500e+01, -5.716048812866210938e+01, -5.860223007202148438e+01, -5.489202880859375000e+01, -4.816637420654296875e+01, -3.524213790893554688e+01, -3.073910713195800781e+01, -3.091616630554199219e+01, -3.351229476928710938e+01, -3.664658355712890625e+01
... 67 more rows
